4-way image classification set "processed_data" from GitHub (syedowaisi/elpv-pred); label vocabulary: functional, mild, moderate, severe.

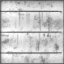
Label: functional

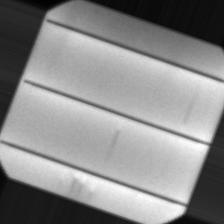
Label: mild

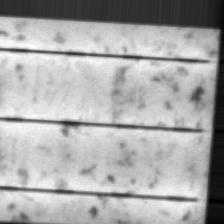
Label: mild

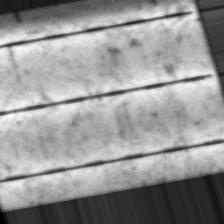
Label: moderate

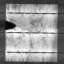
Label: severe

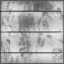
Label: functional
